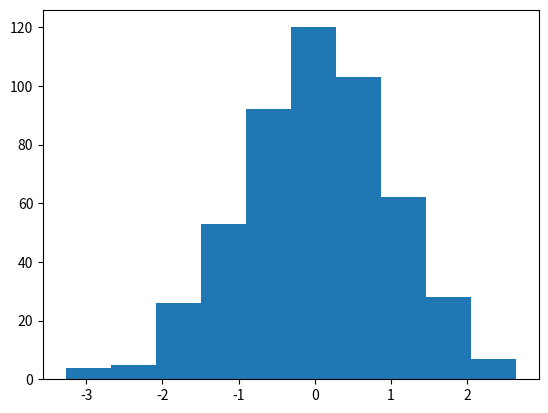

Recreate this plot in Python.
import pandas as pd
import numpy as np
import matplotlib.pyplot as plt

# Categorical variables
gender = ['Female', 'Male']
income = ['Poor', 'Middle Class', 'Rich']

n = 500
gender_data = []
income_data = []

for i in range(n):
    # Generating a dataset with random values from the categorical variables
    gender_data.append(np.random.choice(gender))
    income_data.append(np.random.choice(income))

height = 160 + 30 * np.random.randn(n)
weight = 65 + 25 * np.random.randn(n)
age = 30 + 12 * np.random.randn(n)
income = 18000 + 8000 * np.random.rand(n)

data = pd.DataFrame(
    {
        'Gender': gender_data,
        'Economic Status': income_data,
        'Height': height,
        'Weight': weight,
        'Age': age,
        'Income': income,
    }
)

print(data.head(10))

# Simple grouping by gender (2 groups)
grouped_gender = data.groupby('Gender')

print(grouped_gender.groups)

for names, groups in grouped_gender:
    print(names)
    print(groups)

# Getting a simple group
print(f'Female group =>\n{grouped_gender.get_group("Female")}')

# Double grouping by gender and economic status (6 groups )
double_group = data.groupby(['Gender', 'Economic Status'])

for names, groups in double_group:
    print(names)
    # print(groups)

# Getting a double grouping group
print(double_group.get_group(('Male', 'Rich')))

# Data grouping operations
# data sum
print(double_group.sum())

# data mean (media-promedio)
print(double_group.mean())

# data size
print(double_group.size())

print(double_group.describe())

grouped_income = double_group['Income']
print(grouped_income.describe())

print(double_group.aggregate(
    {
        'Income': np.sum, # Suma
        'Age': np.mean, # Media
        'Height': np.std, # Desviacion estandar
    }
))

print(double_group.aggregate(
    {
        'Age': np.mean,
        'Height': lambda h:(np.mean(h))/np.std(h) # tipificacion de la edad
    }
))

print(double_group.aggregate([np.sum, np.mean, np.std])) # function(s) to apply to all dataset columns

print(double_group.aggregate([lambda x:np.mean(x) / np.std(x)]))




# Data Filtering

# It returns the age's rows which belong to the data
# group which accomplish with the filter rule
print(double_group['Age'].filter(lambda x: x.sum()>2400))





# Variables Transformation

zscore = lambda x: (x - x.mean())/x.std()
z_group = double_group.transform(zscore)
plt.hist(z_group['Age'])
plt.show()



# Other relevant methods

# filling NA's with the mean
fill_na_mean = lambda x: x.fillna(x.mean())
double_group.transform(fill_na_mean)

# It returns each groups' first element
print(double_group.head(1))

# It returns each groups' last element
print(double_group.tail(1))

# It returns each groups' indicated element
print(double_group.nth(40))

# Sorting first by Age and after by Income
# after that, group data by gender
# print each groups' youngest (female and male)
# print each groups' oldest (female and male)
data_sorted = data.sort_values(['Age', 'Income'])
age_grouped = data_sorted.groupby('Gender')
print(age_grouped.head(1))
print(age_grouped.tail(1))